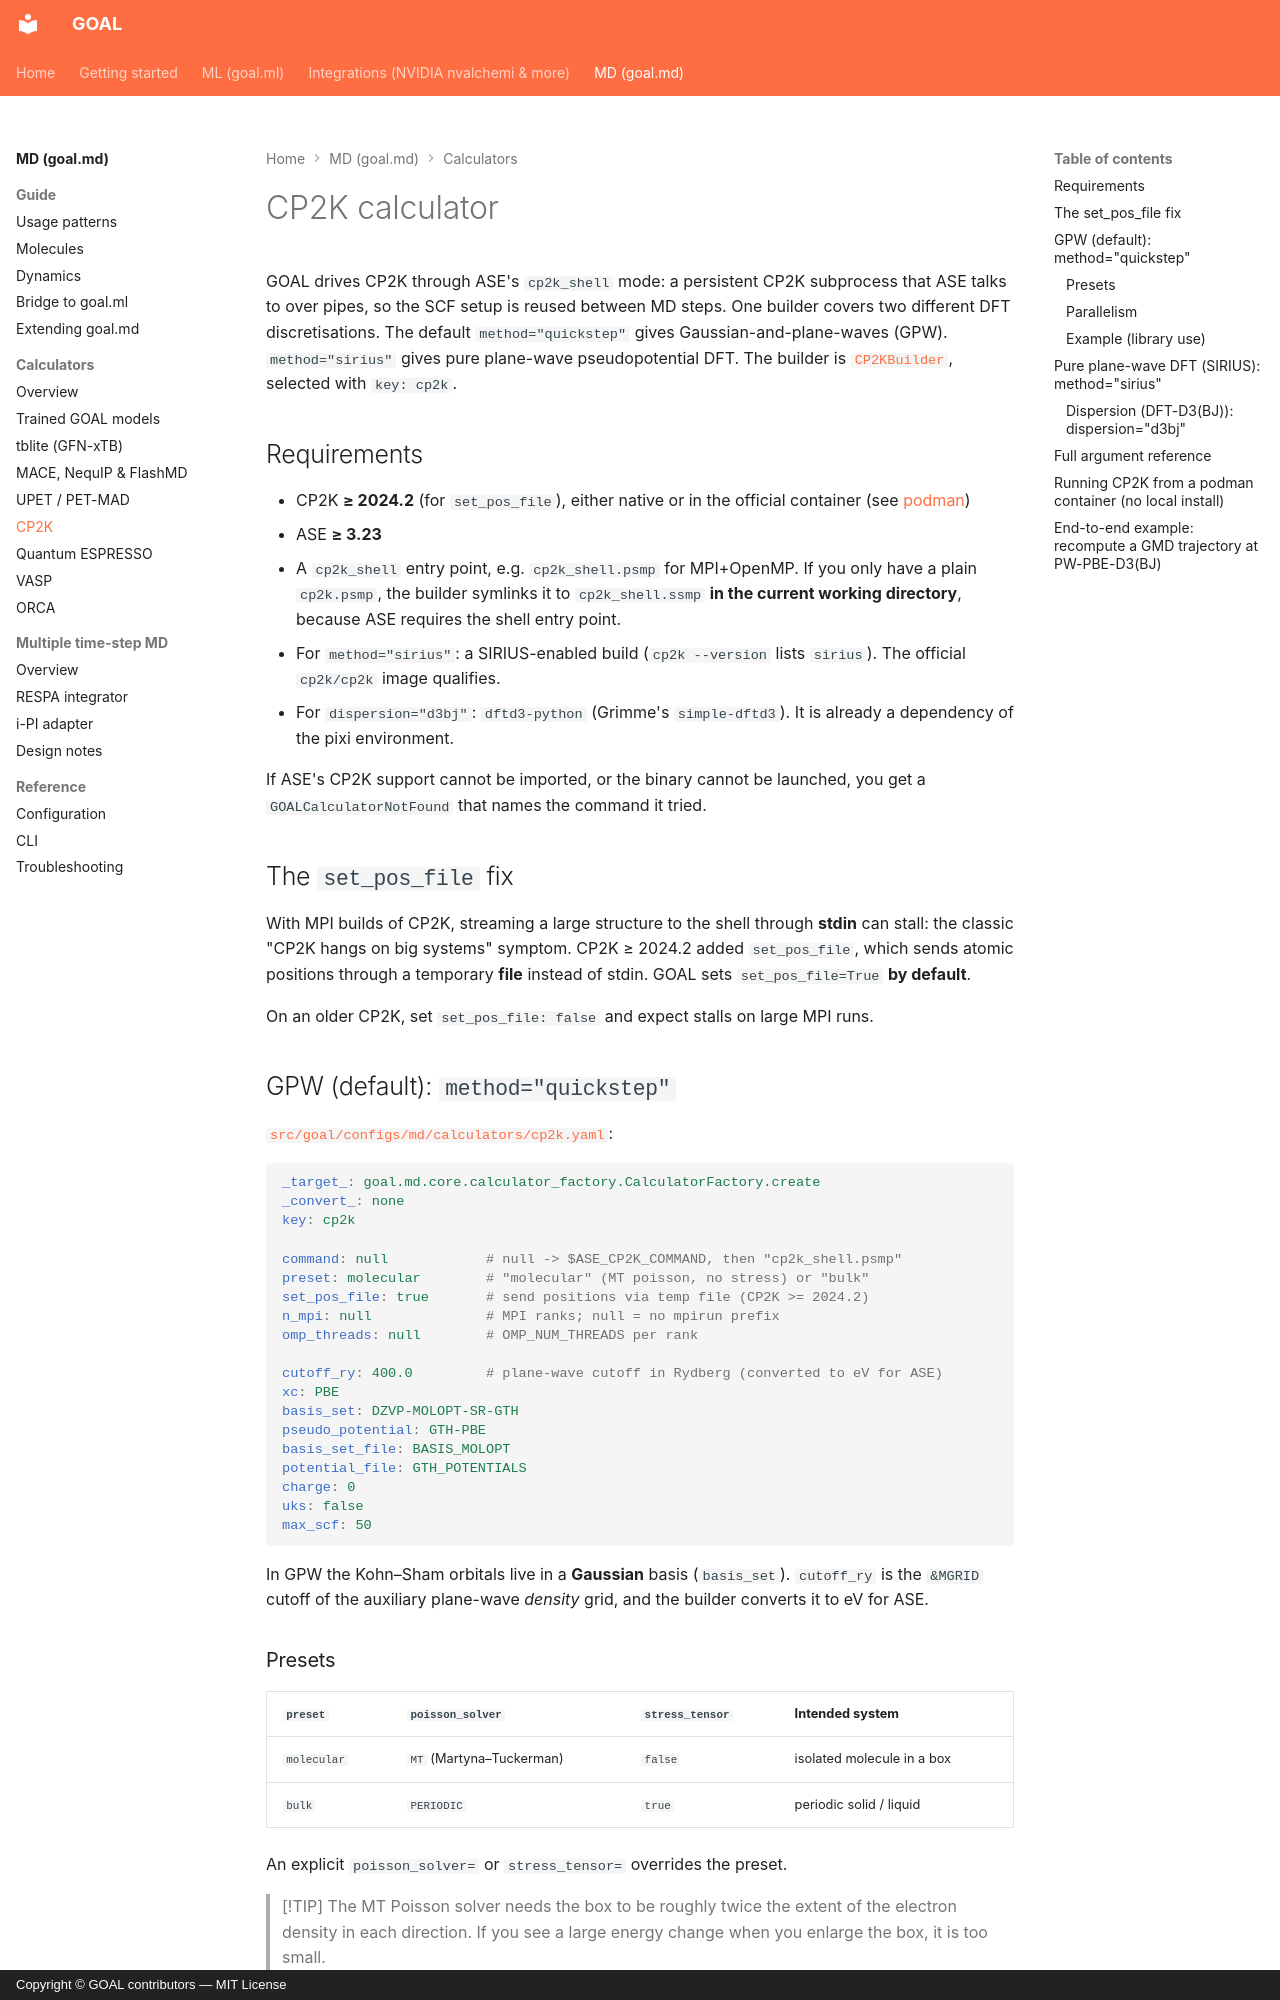

repository: Nourollah/GOAL · page: md/calculators/cp2k/index.html · generator: mkdocs · copyright: Copyright © GOAL contributors — MIT License

# CP2K calculator

GOAL drives CP2K through ASE's `cp2k_shell` mode: a persistent CP2K subprocess that ASE talks to over pipes, so the SCF setup is reused between MD steps. One builder covers two different DFT discretisations. The default `method="quickstep"` gives Gaussian-and-plane-waves (GPW). `method="sirius"` gives pure plane-wave pseudopotential DFT. The builder is [`CP2KBuilder`](https://github.com/Nourollah/GOAL/blob/main/src/goal/md/core/calculator_factory.py), selected with `key: cp2k`.

## Requirements

- CP2K **≥ 2024.2** (for `set_pos_file`), either native or in the official container (see [podman](#running-cp2k-from-a-podman-container-no-local-install))
- ASE **≥ 3.23**
- A `cp2k_shell` entry point, e.g. `cp2k_shell.psmp` for MPI+OpenMP. If you only have a plain `cp2k.psmp`, the builder symlinks it to `cp2k_shell.ssmp` **in the current working directory**, because ASE requires the shell entry point.
- For `method="sirius"`: a SIRIUS-enabled build (`cp2k --version` lists `sirius`). The official `cp2k/cp2k` image qualifies.
- For `dispersion="d3bj"`: `dftd3-python` (Grimme's `simple-dftd3`). It is already a dependency of the pixi environment.

If ASE's CP2K support cannot be imported, or the binary cannot be launched, you get a `GOALCalculatorNotFound` that names the command it tried.

## The `set_pos_file` fix

With MPI builds of CP2K, streaming a large structure to the shell through **stdin** can stall: the classic "CP2K hangs on big systems" symptom. CP2K ≥ 2024.2 added `set_pos_file`, which sends atomic positions through a temporary **file** instead of stdin. GOAL sets `set_pos_file=True` **by default**.

On an older CP2K, set `set_pos_file: false` and expect stalls on large MPI runs.

## GPW (default): `method="quickstep"`

[`src/goal/configs/md/calculators/cp2k.yaml`](https://github.com/Nourollah/GOAL/blob/main/src/goal/configs/md/calculators/cp2k.yaml):

```yaml
_target_: goal.md.core.calculator_factory.CalculatorFactory.create
_convert_: none
key: cp2k

command: null            # null -> $ASE_CP2K_COMMAND, then "cp2k_shell.psmp"
preset: molecular        # "molecular" (MT poisson, no stress) or "bulk"
set_pos_file: true       # send positions via temp file (CP2K >= 2024.2)
n_mpi: null              # MPI ranks; null = no mpirun prefix
omp_threads: null        # OMP_NUM_THREADS per rank

cutoff_ry: 400.0         # plane-wave cutoff in Rydberg (converted to eV for ASE)
xc: PBE
basis_set: DZVP-MOLOPT-SR-GTH
pseudo_potential: GTH-PBE
basis_set_file: BASIS_MOLOPT
potential_file: GTH_POTENTIALS
charge: 0
uks: false
max_scf: 50
```

In GPW the Kohn–Sham orbitals live in a **Gaussian** basis (`basis_set`). `cutoff_ry` is the `&MGRID` cutoff of the auxiliary plane-wave *density* grid, and the builder converts it to eV for ASE.

### Presets

| `preset` | `poisson_solver` | `stress_tensor` | Intended system |
|----------|------------------|-----------------|-----------------|
| `molecular` | `MT` (Martyna–Tuckerman) | `false` | isolated molecule in a box |
| `bulk` | `PERIODIC` | `true` | periodic solid / liquid |

An explicit `poisson_solver=` or `stress_tensor=` overrides the preset.

> [!TIP]
> The MT Poisson solver needs the box to be roughly twice the extent of the electron density in each direction. If you see a large energy change when you enlarge the box, it is too small.
